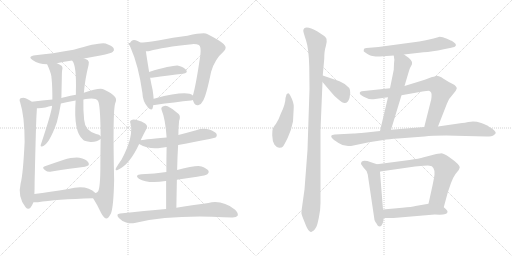
t = 0.00 s
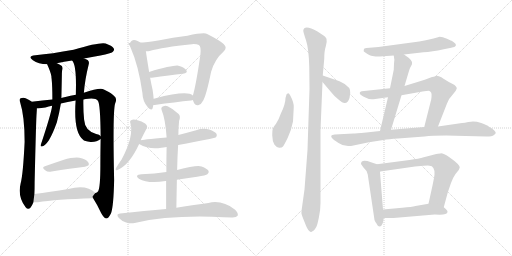
t = 3.90 s
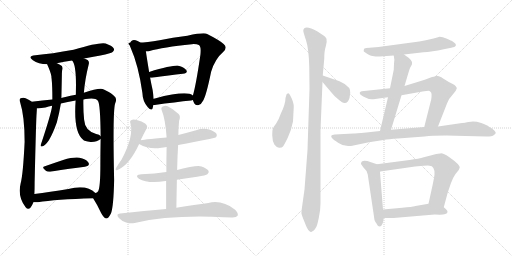
t = 7.79 s
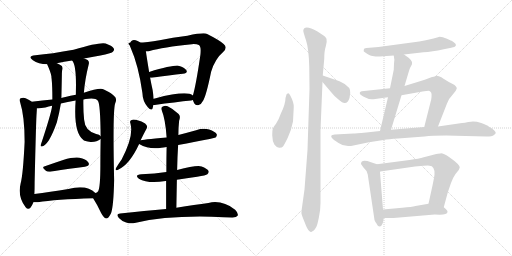
t = 11.69 s
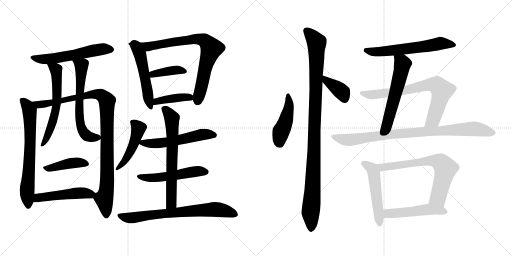
t = 15.58 s
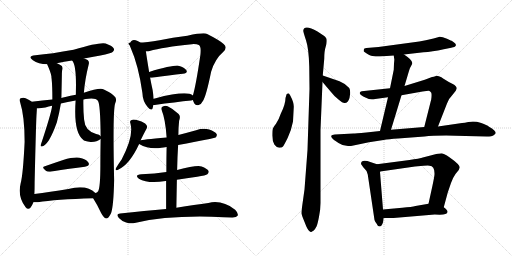
t = 19.48 s

The animated SVG that drew these frames (rendered in a browser with its animation timeline set to each time). Animation: 26 CSS @keyframes rules; one cycle of 19.48 s.

<svg version="1.1" viewBox="0 0 2048 1024" xmlns="http://www.w3.org/2000/svg">
  <g stroke="lightgray" stroke-dasharray="1,1" stroke-width="1" transform="scale(4, 4)">
    <line x1="0" y1="0" x2="256" y2="256"></line>
    <line x1="256" y1="0" x2="0" y2="256"></line>
    <line x1="128" y1="0" x2="128" y2="256"></line>
    <line x1="0" y1="128" x2="256" y2="128"></line>
    <line x1="256" y1="0" x2="512" y2="256"></line>
    <line x1="512" y1="0" x2="256" y2="256"></line>
    <line x1="384" y1="0" x2="384" y2="256"></line>
    <line x1="256" y1="128" x2="512" y2="128"></line>
  </g>
<g transform="scale(1, -1) translate(0, -850)">
   <style type="text/css">
    @keyframes keyframes0 {
      from {
       stroke: black;
       stroke-dashoffset: 569;
       stroke-width: 128;
       }
       65% {
       animation-timing-function: step-end;
       stroke: black;
       stroke-dashoffset: 0;
       stroke-width: 128;
       }
       to {
       stroke: black;
       stroke-width: 1024;
       }
       }
       #make-me-a-hanzi-animation-0 {
         animation: keyframes0 0.713053s both;
         animation-delay: 0.000000s;
         animation-timing-function: linear;
       }
    @keyframes keyframes1 {
      from {
       stroke: black;
       stroke-dashoffset: 689;
       stroke-width: 128;
       }
       69% {
       animation-timing-function: step-end;
       stroke: black;
       stroke-dashoffset: 0;
       stroke-width: 128;
       }
       to {
       stroke: black;
       stroke-width: 1024;
       }
       }
       #make-me-a-hanzi-animation-1 {
         animation: keyframes1 0.810710s both;
         animation-delay: 0.713053s;
         animation-timing-function: linear;
       }
    @keyframes keyframes2 {
      from {
       stroke: black;
       stroke-dashoffset: 1028;
       stroke-width: 128;
       }
       77% {
       animation-timing-function: step-end;
       stroke: black;
       stroke-dashoffset: 0;
       stroke-width: 128;
       }
       to {
       stroke: black;
       stroke-width: 1024;
       }
       }
       #make-me-a-hanzi-animation-2 {
         animation: keyframes2 1.086589s both;
         animation-delay: 1.523763s;
         animation-timing-function: linear;
       }
    @keyframes keyframes3 {
      from {
       stroke: black;
       stroke-dashoffset: 600;
       stroke-width: 128;
       }
       66% {
       animation-timing-function: step-end;
       stroke: black;
       stroke-dashoffset: 0;
       stroke-width: 128;
       }
       to {
       stroke: black;
       stroke-width: 1024;
       }
       }
       #make-me-a-hanzi-animation-3 {
         animation: keyframes3 0.738281s both;
         animation-delay: 2.610352s;
         animation-timing-function: linear;
       }
    @keyframes keyframes4 {
      from {
       stroke: black;
       stroke-dashoffset: 626;
       stroke-width: 128;
       }
       67% {
       animation-timing-function: step-end;
       stroke: black;
       stroke-dashoffset: 0;
       stroke-width: 128;
       }
       to {
       stroke: black;
       stroke-width: 1024;
       }
       }
       #make-me-a-hanzi-animation-4 {
         animation: keyframes4 0.759440s both;
         animation-delay: 3.348633s;
         animation-timing-function: linear;
       }
    @keyframes keyframes5 {
      from {
       stroke: black;
       stroke-dashoffset: 420;
       stroke-width: 128;
       }
       58% {
       animation-timing-function: step-end;
       stroke: black;
       stroke-dashoffset: 0;
       stroke-width: 128;
       }
       to {
       stroke: black;
       stroke-width: 1024;
       }
       }
       #make-me-a-hanzi-animation-5 {
         animation: keyframes5 0.591797s both;
         animation-delay: 4.108073s;
         animation-timing-function: linear;
       }
    @keyframes keyframes6 {
      from {
       stroke: black;
       stroke-dashoffset: 495;
       stroke-width: 128;
       }
       62% {
       animation-timing-function: step-end;
       stroke: black;
       stroke-dashoffset: 0;
       stroke-width: 128;
       }
       to {
       stroke: black;
       stroke-width: 1024;
       }
       }
       #make-me-a-hanzi-animation-6 {
         animation: keyframes6 0.652832s both;
         animation-delay: 4.699870s;
         animation-timing-function: linear;
       }
    @keyframes keyframes7 {
      from {
       stroke: black;
       stroke-dashoffset: 524;
       stroke-width: 128;
       }
       63% {
       animation-timing-function: step-end;
       stroke: black;
       stroke-dashoffset: 0;
       stroke-width: 128;
       }
       to {
       stroke: black;
       stroke-width: 1024;
       }
       }
       #make-me-a-hanzi-animation-7 {
         animation: keyframes7 0.676432s both;
         animation-delay: 5.352702s;
         animation-timing-function: linear;
       }
    @keyframes keyframes8 {
      from {
       stroke: black;
       stroke-dashoffset: 811;
       stroke-width: 128;
       }
       73% {
       animation-timing-function: step-end;
       stroke: black;
       stroke-dashoffset: 0;
       stroke-width: 128;
       }
       to {
       stroke: black;
       stroke-width: 1024;
       }
       }
       #make-me-a-hanzi-animation-8 {
         animation: keyframes8 0.909993s both;
         animation-delay: 6.029134s;
         animation-timing-function: linear;
       }
    @keyframes keyframes9 {
      from {
       stroke: black;
       stroke-dashoffset: 391;
       stroke-width: 128;
       }
       56% {
       animation-timing-function: step-end;
       stroke: black;
       stroke-dashoffset: 0;
       stroke-width: 128;
       }
       to {
       stroke: black;
       stroke-width: 1024;
       }
       }
       #make-me-a-hanzi-animation-9 {
         animation: keyframes9 0.568197s both;
         animation-delay: 6.939127s;
         animation-timing-function: linear;
       }
    @keyframes keyframes10 {
      from {
       stroke: black;
       stroke-dashoffset: 412;
       stroke-width: 128;
       }
       57% {
       animation-timing-function: step-end;
       stroke: black;
       stroke-dashoffset: 0;
       stroke-width: 128;
       }
       to {
       stroke: black;
       stroke-width: 1024;
       }
       }
       #make-me-a-hanzi-animation-10 {
         animation: keyframes10 0.585286s both;
         animation-delay: 7.507324s;
         animation-timing-function: linear;
       }
    @keyframes keyframes11 {
      from {
       stroke: black;
       stroke-dashoffset: 467;
       stroke-width: 128;
       }
       60% {
       animation-timing-function: step-end;
       stroke: black;
       stroke-dashoffset: 0;
       stroke-width: 128;
       }
       to {
       stroke: black;
       stroke-width: 1024;
       }
       }
       #make-me-a-hanzi-animation-11 {
         animation: keyframes11 0.630046s both;
         animation-delay: 8.092610s;
         animation-timing-function: linear;
       }
    @keyframes keyframes12 {
      from {
       stroke: black;
       stroke-dashoffset: 554;
       stroke-width: 128;
       }
       64% {
       animation-timing-function: step-end;
       stroke: black;
       stroke-dashoffset: 0;
       stroke-width: 128;
       }
       to {
       stroke: black;
       stroke-width: 1024;
       }
       }
       #make-me-a-hanzi-animation-12 {
         animation: keyframes12 0.700846s both;
         animation-delay: 8.722656s;
         animation-timing-function: linear;
       }
    @keyframes keyframes13 {
      from {
       stroke: black;
       stroke-dashoffset: 524;
       stroke-width: 128;
       }
       63% {
       animation-timing-function: step-end;
       stroke: black;
       stroke-dashoffset: 0;
       stroke-width: 128;
       }
       to {
       stroke: black;
       stroke-width: 1024;
       }
       }
       #make-me-a-hanzi-animation-13 {
         animation: keyframes13 0.676432s both;
         animation-delay: 9.423502s;
         animation-timing-function: linear;
       }
    @keyframes keyframes14 {
      from {
       stroke: black;
       stroke-dashoffset: 663;
       stroke-width: 128;
       }
       68% {
       animation-timing-function: step-end;
       stroke: black;
       stroke-dashoffset: 0;
       stroke-width: 128;
       }
       to {
       stroke: black;
       stroke-width: 1024;
       }
       }
       #make-me-a-hanzi-animation-14 {
         animation: keyframes14 0.789551s both;
         animation-delay: 10.099934s;
         animation-timing-function: linear;
       }
    @keyframes keyframes15 {
      from {
       stroke: black;
       stroke-dashoffset: 723;
       stroke-width: 128;
       }
       70% {
       animation-timing-function: step-end;
       stroke: black;
       stroke-dashoffset: 0;
       stroke-width: 128;
       }
       to {
       stroke: black;
       stroke-width: 1024;
       }
       }
       #make-me-a-hanzi-animation-15 {
         animation: keyframes15 0.838379s both;
         animation-delay: 10.889485s;
         animation-timing-function: linear;
       }
    @keyframes keyframes16 {
      from {
       stroke: black;
       stroke-dashoffset: 454;
       stroke-width: 128;
       }
       60% {
       animation-timing-function: step-end;
       stroke: black;
       stroke-dashoffset: 0;
       stroke-width: 128;
       }
       to {
       stroke: black;
       stroke-width: 1024;
       }
       }
       #make-me-a-hanzi-animation-16 {
         animation: keyframes16 0.619466s both;
         animation-delay: 11.727864s;
         animation-timing-function: linear;
       }
    @keyframes keyframes17 {
      from {
       stroke: black;
       stroke-dashoffset: 1066;
       stroke-width: 128;
       }
       78% {
       animation-timing-function: step-end;
       stroke: black;
       stroke-dashoffset: 0;
       stroke-width: 128;
       }
       to {
       stroke: black;
       stroke-width: 1024;
       }
       }
       #make-me-a-hanzi-animation-17 {
         animation: keyframes17 1.117513s both;
         animation-delay: 12.347330s;
         animation-timing-function: linear;
       }
    @keyframes keyframes18 {
      from {
       stroke: black;
       stroke-dashoffset: 379;
       stroke-width: 128;
       }
       55% {
       animation-timing-function: step-end;
       stroke: black;
       stroke-dashoffset: 0;
       stroke-width: 128;
       }
       to {
       stroke: black;
       stroke-width: 1024;
       }
       }
       #make-me-a-hanzi-animation-18 {
         animation: keyframes18 0.558431s both;
         animation-delay: 13.464843s;
         animation-timing-function: linear;
       }
    @keyframes keyframes19 {
      from {
       stroke: black;
       stroke-dashoffset: 611;
       stroke-width: 128;
       }
       67% {
       animation-timing-function: step-end;
       stroke: black;
       stroke-dashoffset: 0;
       stroke-width: 128;
       }
       to {
       stroke: black;
       stroke-width: 1024;
       }
       }
       #make-me-a-hanzi-animation-19 {
         animation: keyframes19 0.747233s both;
         animation-delay: 14.023274s;
         animation-timing-function: linear;
       }
    @keyframes keyframes20 {
      from {
       stroke: black;
       stroke-dashoffset: 575;
       stroke-width: 128;
       }
       65% {
       animation-timing-function: step-end;
       stroke: black;
       stroke-dashoffset: 0;
       stroke-width: 128;
       }
       to {
       stroke: black;
       stroke-width: 1024;
       }
       }
       #make-me-a-hanzi-animation-20 {
         animation: keyframes20 0.717936s both;
         animation-delay: 14.770507s;
         animation-timing-function: linear;
       }
    @keyframes keyframes21 {
      from {
       stroke: black;
       stroke-dashoffset: 746;
       stroke-width: 128;
       }
       71% {
       animation-timing-function: step-end;
       stroke: black;
       stroke-dashoffset: 0;
       stroke-width: 128;
       }
       to {
       stroke: black;
       stroke-width: 1024;
       }
       }
       #make-me-a-hanzi-animation-21 {
         animation: keyframes21 0.857096s both;
         animation-delay: 15.488443s;
         animation-timing-function: linear;
       }
    @keyframes keyframes22 {
      from {
       stroke: black;
       stroke-dashoffset: 902;
       stroke-width: 128;
       }
       75% {
       animation-timing-function: step-end;
       stroke: black;
       stroke-dashoffset: 0;
       stroke-width: 128;
       }
       to {
       stroke: black;
       stroke-width: 1024;
       }
       }
       #make-me-a-hanzi-animation-22 {
         animation: keyframes22 0.984049s both;
         animation-delay: 16.345539s;
         animation-timing-function: linear;
       }
    @keyframes keyframes23 {
      from {
       stroke: black;
       stroke-dashoffset: 516;
       stroke-width: 128;
       }
       63% {
       animation-timing-function: step-end;
       stroke: black;
       stroke-dashoffset: 0;
       stroke-width: 128;
       }
       to {
       stroke: black;
       stroke-width: 1024;
       }
       }
       #make-me-a-hanzi-animation-23 {
         animation: keyframes23 0.669922s both;
         animation-delay: 17.329588s;
         animation-timing-function: linear;
       }
    @keyframes keyframes24 {
      from {
       stroke: black;
       stroke-dashoffset: 692;
       stroke-width: 128;
       }
       69% {
       animation-timing-function: step-end;
       stroke: black;
       stroke-dashoffset: 0;
       stroke-width: 128;
       }
       to {
       stroke: black;
       stroke-width: 1024;
       }
       }
       #make-me-a-hanzi-animation-24 {
         animation: keyframes24 0.813151s both;
         animation-delay: 17.999510s;
         animation-timing-function: linear;
       }
    @keyframes keyframes25 {
      from {
       stroke: black;
       stroke-dashoffset: 508;
       stroke-width: 128;
       }
       62% {
       animation-timing-function: step-end;
       stroke: black;
       stroke-dashoffset: 0;
       stroke-width: 128;
       }
       to {
       stroke: black;
       stroke-width: 1024;
       }
       }
       #make-me-a-hanzi-animation-25 {
         animation: keyframes25 0.663411s both;
         animation-delay: 18.812661s;
         animation-timing-function: linear;
       }
</style>
<path d="M 336.5 616.5 Q 367.5 623.5 401.5 628.5 Q 444.5 637.5 450.5 642.5 Q 459.5 649.5 454.5 657.5 Q 448.5 667.5 422.5 676.5 Q 398.5 682.5 294.5 651.5 Q 206.5 635.5 141.5 629.5 Q 107.5 625.5 131.5 609.5 Q 153.5 594.5 188.5 593.5 L 227.5 597.5 Q 255.5 603.5 288.5 608.5 L 336.5 616.5 Z" fill="lightgray"></path> 
<path d="M 126.5 443.5 Q 125.5 444.5 124.5 445.5 Q 115.5 452.5 102.5 457.5 Q 93.5 461.5 82.5 457.5 Q 75.5 453.5 80.5 441.5 Q 98.5 384.5 98.5 283.5 Q 92.5 154.5 82.5 116.5 Q 69.5 62.5 102.5 21.5 Q 112.5 8.5 122.5 20.5 Q 129.5 30.5 133.5 41.5 L 137.5 74.5 Q 138.5 93.5 138.5 121.5 Q 144.5 380.5 146.5 397.5 Q 147.5 410.5 147.5 417.5 C 147.5 428.5 147.5 428.5 126.5 443.5 Z" fill="lightgray"></path> 
<path d="M 372.5 57.5 Q 390.5 29.5 404.5 -1.5 Q 414.5 -20.5 424.5 -23.5 Q 434.5 -23.5 444.5 -1.5 Q 454.5 28.5 456.5 130.5 Q 450.5 406.5 460.5 436.5 Q 469.5 455.5 457.5 465.5 Q 450.5 475.5 415.5 492.5 Q 400.5 501.5 335.5 479.5 L 303.5 471.5 Q 281.5 467.5 261.5 462.5 Q 251.5 461.5 245.5 458.5 L 209.5 452.5 Q 170.5 448.5 126.5 443.5 C 96.5 440.5 117.5 415.5 147.5 417.5 Q 160.5 416.5 181.5 420.5 Q 194.5 424.5 208.5 427.5 L 243.5 436.5 Q 268.5 443.5 302.5 448.5 L 333.5 452.5 Q 342.5 455.5 353.5 455.5 Q 383.5 458.5 391.5 447.5 Q 401.5 435.5 402.5 305.5 L 402.5 294.5 Q 401.5 242.5 401.5 189.5 Q 401.5 101.5 392.5 85.5 Q 388.5 79.5 381.5 78.5 C 368.5 63.5 368.5 63.5 372.5 57.5 Z" fill="lightgray"></path> 
<path d="M 188.5 593.5 Q 203.5 560.5 205.5 545.5 Q 205.5 541.5 206.5 534.5 Q 209.5 507.5 209.5 452.5 L 208.5 427.5 Q 205.5 397.5 162.5 269.5 Q 162.5 262.5 168.5 264.5 Q 195.5 270.5 227.5 361.5 Q 236.5 394.5 243.5 436.5 L 245.5 458.5 Q 246.5 500.5 247.5 551.5 Q 247.5 560.5 248.5 568.5 Q 252.5 578.5 247.5 586.5 Q 238.5 593.5 227.5 597.5 C 200.5 609.5 176.5 620.5 188.5 593.5 Z" fill="lightgray"></path> 
<path d="M 335.5 479.5 Q 339.5 531.5 354.5 591.5 Q 358.5 603.5 350.5 610.5 Q 344.5 614.5 336.5 616.5 C 308.5 627.5 273.5 634.5 288.5 608.5 Q 306.5 590.5 303.5 482.5 Q 303.5 478.5 303.5 471.5 L 302.5 448.5 Q 293.5 321.5 332.5 291.5 Q 336.5 285.5 362.5 282.5 Q 386.5 281.5 402.5 294.5 C 410.5 299.5 410.5 299.5 402.5 305.5 Q 398.5 312.5 384.5 314.5 Q 339.5 327.5 336.5 371.5 Q 332.5 408.5 333.5 452.5 L 335.5 479.5 Z" fill="lightgray"></path> 
<path d="M 179.5 185.5 Q 163.5 181.5 183.5 167.5 Q 190.5 161.5 206.5 164.5 Q 282.5 176.5 339.5 183.5 Q 361.5 187.5 353.5 200.5 Q 343.5 215.5 317.5 219.5 Q 293.5 222.5 252.5 210.5 Q 213.5 197.5 179.5 185.5 Z" fill="lightgray"></path> 
<path d="M 133.5 41.5 Q 140.5 40.5 151.5 41.5 Q 221.5 53.5 372.5 57.5 C 402.5 58.5 403.5 58.5 381.5 78.5 Q 347.5 112.5 273.5 94.5 Q 198.5 82.5 137.5 74.5 C 107.5 70.5 103.5 43.5 133.5 41.5 Z" fill="lightgray"></path> 
<path d="M 521.5 679.5 Q 515.5 673.5 522.5 659.5 Q 553.5 590.5 569.5 479.5 Q 570.5 445.5 590.5 422.5 Q 606.5 403.5 610.5 417.5 Q 611.5 423.5 613.5 430.5 L 614.5 455.5 Q 613.5 471.5 610.5 490.5 Q 604.5 517.5 600.5 539.5 L 596.5 562.5 Q 586.5 623.5 583.5 645.5 C 579.5 675.5 530.5 707.5 521.5 679.5 Z" fill="lightgray"></path> 
<path d="M 771.5 450.5 Q 772.5 447.5 774.5 442.5 Q 780.5 427.5 792.5 429.5 Q 805.5 432.5 811.5 446.5 Q 824.5 465.5 844.5 563.5 Q 859.5 614.5 893.5 643.5 Q 911.5 659.5 894.5 674.5 Q 876.5 690.5 828.5 714.5 Q 816.5 721.5 749.5 707.5 Q 689.5 701.5 638.5 689.5 Q 571.5 676.5 535.5 680.5 Q 523.5 683.5 521.5 679.5 C 491.5 678.5 553.5 642.5 583.5 645.5 Q 590.5 644.5 598.5 646.5 Q 650.5 661.5 767.5 673.5 Q 786.5 674.5 795.5 670.5 Q 805.5 664.5 801.5 630.5 Q 783.5 507.5 771.5 468.5 C 768.5 456.5 768.5 456.5 771.5 450.5 Z" fill="lightgray"></path> 
<path d="M 600.5 539.5 Q 603.5 539.5 607.5 539.5 Q 679.5 549.5 731.5 555.5 Q 752.5 558.5 745.5 569.5 Q 735.5 582.5 713.5 587.5 Q 692.5 590.5 596.5 562.5 C 567.5 554.5 570.5 539.5 600.5 539.5 Z" fill="lightgray"></path> 
<path d="M 613.5 430.5 Q 614.5 430.5 618.5 430.5 Q 702.5 442.5 764.5 448.5 Q 768.5 449.5 771.5 450.5 C 790.5 455.5 790.5 455.5 771.5 468.5 Q 747.5 489.5 619.5 456.5 Q 616.5 456.5 614.5 455.5 C 585.5 449.5 583.5 430.5 613.5 430.5 Z" fill="lightgray"></path> 
<path d="M 562.5 289.5 Q 574.5 314.5 586.5 336.5 Q 592.5 346.5 580.5 356.5 Q 541.5 375.5 526.5 370.5 Q 517.5 367.5 521.5 357.5 Q 536.5 306.5 486.5 212.5 Q 471.5 191.5 463.5 177.5 Q 459.5 165.5 470.5 170.5 Q 518.5 191.5 556.5 274.5 L 562.5 289.5 Z" fill="lightgray"></path> 
<path d="M 712.5 270.5 Q 856.5 297.5 862.5 300.5 Q 869.5 306.5 866.5 314.5 Q 860.5 324.5 836.5 332.5 Q 811.5 338.5 784.5 329.5 Q 748.5 319.5 713.5 310.5 L 666.5 300.5 Q 564.5 291.5 562.5 289.5 C 536.5 284.5 536.5 284.5 556.5 274.5 Q 598.5 250.5 645.5 259.5 Q 652.5 260.5 666.5 262.5 L 712.5 270.5 Z" fill="lightgray"></path> 
<path d="M 707.5 131.5 Q 746.5 138.5 788.5 143.5 Q 824.5 149.5 829.5 153.5 Q 836.5 159.5 834.5 166.5 Q 828.5 176.5 806.5 184.5 Q 785.5 190.5 708.5 170.5 L 665.5 162.5 Q 619.5 155.5 565.5 153.5 Q 535.5 150.5 555.5 135.5 Q 592.5 114.5 662.5 126.5 L 664.5 126.5 L 707.5 131.5 Z" fill="lightgray"></path> 
<path d="M 705.5 19.5 Q 706.5 79.5 707.5 131.5 L 708.5 170.5 Q 709.5 222.5 712.5 270.5 L 713.5 310.5 Q 713.5 340.5 716.5 367.5 Q 723.5 385.5 714.5 394.5 Q 692.5 415.5 670.5 425.5 Q 660.5 428.5 651.5 424.5 Q 642.5 420.5 646.5 410.5 Q 661.5 374.5 666.5 300.5 L 666.5 262.5 Q 665.5 223.5 665.5 162.5 L 664.5 126.5 Q 664.5 77.5 664.5 14.5 C 664.5 -15.5 704.5 -10.5 705.5 19.5 Z" fill="lightgray"></path> 
<path d="M 664.5 14.5 Q 579.5 7.5 480.5 -3.5 Q 461.5 -4.5 475.5 -21.5 Q 487.5 -34.5 504.5 -39.5 Q 523.5 -45.5 538.5 -41.5 Q 682.5 -8.5 894.5 -18.5 Q 910.5 -18.5 926.5 -19.5 Q 945.5 -20.5 950.5 -12.5 Q 954.5 -2.5 940.5 11.5 Q 888.5 51.5 833.5 38.5 Q 781.5 31.5 705.5 19.5 L 664.5 14.5 Z" fill="lightgray"></path> 
<path d="M 1161.0 468.5 Q 1155.0 478.5 1152.0 476.5 Q 1147.0 476.5 1146.0 472.5 L 1142.0 458.5 Q 1142.0 433.5 1123.0 395.5 Q 1115.0 371.5 1104.0 355.5 Q 1092.0 339.5 1091.0 334.5 Q 1089.0 329.5 1089.0 308.5 Q 1089.0 286.5 1098.0 271.5 Q 1108.0 258.5 1118.0 259.5 Q 1128.0 259.5 1132.0 264.5 Q 1136.0 269.5 1151.0 299.5 Q 1165.0 328.5 1172.0 364.5 L 1175.0 421.5 Q 1176.0 440.5 1161.0 468.5 Z" fill="lightgray"></path> 
<path d="M 1291.0 548.5 L 1297.0 615.5 Q 1297.0 646.5 1303.0 664.5 Q 1309.0 682.5 1306.0 695.5 Q 1301.0 704.5 1297.0 706.5 L 1270.0 724.5 Q 1216.0 754.5 1213.0 727.5 Q 1213.0 722.5 1224.0 689.5 Q 1235.0 656.5 1237.0 584.5 L 1238.0 494.5 L 1230.0 250.5 L 1218.0 92.5 L 1209.0 28.5 Q 1205.0 0.5 1206.0 -4.5 Q 1207.0 -10.5 1219.0 -39.5 Q 1230.0 -69.5 1237.0 -73.5 Q 1242.0 -78.5 1245.0 -77.5 L 1255.0 -71.5 Q 1262.0 -63.5 1266.0 -55.5 Q 1270.0 -47.5 1276.0 -16.5 Q 1282.0 13.5 1282.0 38.5 L 1282.0 330.5 L 1290.0 522.5 L 1291.0 548.5 Z" fill="lightgray"></path> 
<path d="M 1358.0 525.5 L 1291.0 548.5 C 1263.0 558.5 1271.0 545.5 1290.0 522.5 L 1324.0 482.5 Q 1337.0 465.5 1354.0 452.5 Q 1370.0 438.5 1378.0 438.5 Q 1392.0 437.5 1398.0 458.5 L 1401.0 478.5 Q 1401.0 491.5 1397.0 498.5 Q 1383.0 515.5 1358.0 525.5 Z" fill="lightgray"></path> 
<path d="M 1616.0 632.5 L 1694.0 641.5 Q 1727.0 643.5 1775.0 653.5 L 1805.0 659.5 Q 1821.0 662.5 1823.0 667.5 Q 1824.0 671.5 1823.0 672.5 Q 1824.0 675.5 1808.0 686.5 Q 1807.0 686.5 1788.0 695.5 Q 1769.0 703.5 1759.0 703.5 L 1734.0 696.5 Q 1701.0 688.5 1677.0 684.5 L 1514.0 662.5 L 1466.0 658.5 Q 1455.0 658.5 1455.0 649.5 Q 1453.0 645.5 1458.0 642.5 Q 1480.0 627.5 1490.0 626.5 Q 1500.0 624.5 1519.0 624.5 L 1575.0 628.5 L 1616.0 632.5 Z" fill="lightgray"></path> 
<path d="M 1618.0 506.5 L 1632.0 553.5 Q 1637.0 571.5 1640.0 578.5 L 1648.0 593.5 Q 1656.0 606.5 1616.0 632.5 C 1591.0 649.5 1571.0 658.5 1575.0 628.5 L 1577.0 614.5 Q 1578.0 614.5 1576.0 596.5 L 1575.0 571.5 L 1560.0 497.5 L 1552.0 461.5 L 1520.0 326.5 C 1513.0 297.5 1555.0 302.5 1564.0 331.5 L 1606.0 469.5 L 1618.0 506.5 Z" fill="lightgray"></path> 
<path d="M 1752.0 344.5 L 1788.0 436.5 Q 1795.0 456.5 1812.0 473.5 L 1823.0 487.5 L 1827.0 496.5 Q 1827.0 506.5 1811.0 514.5 Q 1794.0 522.5 1774.0 535.5 Q 1753.0 548.5 1744.0 546.5 Q 1734.0 543.5 1728.0 542.5 L 1699.0 531.5 L 1618.0 506.5 L 1560.0 497.5 L 1456.0 486.5 Q 1445.0 485.5 1442.0 483.5 Q 1435.0 477.5 1444.0 470.5 Q 1452.0 463.5 1464.0 459.5 Q 1480.0 449.5 1501.0 454.5 L 1552.0 461.5 L 1606.0 469.5 L 1690.0 484.5 Q 1714.0 487.5 1718.0 486.5 Q 1722.0 484.5 1725.0 479.5 Q 1727.0 474.5 1726.0 462.5 Q 1725.0 450.5 1723.0 445.5 L 1697.0 342.5 C 1690.0 313.5 1741.0 316.5 1752.0 344.5 Z" fill="lightgray"></path> 
<path d="M 1956.0 343.5 Q 1948.0 350.5 1925.0 358.5 Q 1901.0 365.5 1884.0 363.5 L 1873.0 362.5 Q 1859.0 358.5 1848.0 358.5 L 1752.0 344.5 L 1697.0 342.5 L 1564.0 331.5 L 1520.0 326.5 L 1465.0 320.5 Q 1420.0 316.5 1414.0 316.5 L 1339.0 312.5 Q 1327.0 311.5 1325.0 307.5 Q 1324.0 302.5 1328.0 298.5 Q 1331.0 293.5 1354.0 278.5 Q 1374.0 264.5 1398.0 266.5 L 1404.0 266.5 L 1476.0 281.5 L 1534.0 290.5 Q 1555.0 294.5 1592.0 296.5 L 1698.0 304.5 Q 1745.0 309.5 1862.0 306.5 L 1947.0 304.5 Q 1968.0 304.5 1976.0 310.5 Q 1983.0 316.5 1983.0 318.5 Q 1983.0 328.5 1956.0 343.5 Z" fill="lightgray"></path> 
<path d="M 1508.0 193.5 L 1484.0 201.5 Q 1444.0 215.5 1444.0 194.5 L 1453.0 181.5 Q 1469.0 167.5 1471.0 152.5 L 1498.0 -29.5 Q 1500.0 -35.5 1506.0 -43.5 L 1512.0 -53.5 L 1519.0 -55.5 Q 1531.0 -55.5 1535.0 -21.5 L 1532.0 12.5 L 1520.0 162.5 L 1521.0 164.5 C 1522.0 188.5 1522.0 188.5 1508.0 193.5 Z" fill="lightgray"></path> 
<path d="M 1775.0 21.5 L 1791.0 80.5 L 1804.0 118.5 Q 1810.0 137.5 1822.0 154.5 L 1835.0 170.5 L 1839.0 180.5 Q 1839.0 192.5 1799.0 220.5 Q 1771.0 238.5 1762.0 236.5 Q 1750.0 236.5 1745.0 234.5 Q 1739.0 232.5 1726.0 229.5 L 1695.0 221.5 Q 1676.0 215.5 1638.0 210.5 L 1508.0 193.5 C 1478.0 189.5 1491.0 160.5 1521.0 164.5 L 1660.0 184.5 L 1694.0 187.5 Q 1716.0 188.5 1718.0 187.5 Q 1739.0 187.5 1738.0 153.5 Q 1738.0 146.5 1730.0 108.5 L 1714.0 35.5 C 1708.0 6.5 1767.0 -7.5 1775.0 21.5 Z" fill="lightgray"></path> 
<path d="M 1739.0 -7.5 L 1759.0 -8.5 Q 1789.0 -8.5 1790.0 2.5 Q 1791.0 9.5 1775.0 21.5 C 1752.0 40.5 1744.0 40.5 1714.0 35.5 L 1662.0 26.5 Q 1648.0 22.5 1609.0 19.5 L 1532.0 12.5 C 1502.0 9.5 1505.0 -21.5 1535.0 -21.5 L 1574.0 -21.5 L 1739.0 -7.5 Z" fill="lightgray"></path> 
      <clipPath id="make-me-a-hanzi-clip-0">
      <path d="M 336.5 616.5 Q 367.5 623.5 401.5 628.5 Q 444.5 637.5 450.5 642.5 Q 459.5 649.5 454.5 657.5 Q 448.5 667.5 422.5 676.5 Q 398.5 682.5 294.5 651.5 Q 206.5 635.5 141.5 629.5 Q 107.5 625.5 131.5 609.5 Q 153.5 594.5 188.5 593.5 L 227.5 597.5 Q 255.5 603.5 288.5 608.5 L 336.5 616.5 Z" fill="lightgray"></path>
      </clipPath>
      <path clip-path="url(#make-me-a-hanzi-clip-0)" d="M 133.5 620.5 L 192.5 614.5 L 395.5 652.5 L 442.5 652.5 " fill="none" id="make-me-a-hanzi-animation-0" stroke-dasharray="441 882" stroke-linecap="round"></path>

      <clipPath id="make-me-a-hanzi-clip-1">
      <path d="M 126.5 443.5 Q 125.5 444.5 124.5 445.5 Q 115.5 452.5 102.5 457.5 Q 93.5 461.5 82.5 457.5 Q 75.5 453.5 80.5 441.5 Q 98.5 384.5 98.5 283.5 Q 92.5 154.5 82.5 116.5 Q 69.5 62.5 102.5 21.5 Q 112.5 8.5 122.5 20.5 Q 129.5 30.5 133.5 41.5 L 137.5 74.5 Q 138.5 93.5 138.5 121.5 Q 144.5 380.5 146.5 397.5 Q 147.5 410.5 147.5 417.5 C 147.5 428.5 147.5 428.5 126.5 443.5 Z" fill="lightgray"></path>
      </clipPath>
      <path clip-path="url(#make-me-a-hanzi-clip-1)" d="M 89.5 448.5 L 111.5 423.5 L 119.5 389.5 L 121.5 277.5 L 108.5 92.5 L 112.5 25.5 " fill="none" id="make-me-a-hanzi-animation-1" stroke-dasharray="561 1122" stroke-linecap="round"></path>

      <clipPath id="make-me-a-hanzi-clip-2">
      <path d="M 372.5 57.5 Q 390.5 29.5 404.5 -1.5 Q 414.5 -20.5 424.5 -23.5 Q 434.5 -23.5 444.5 -1.5 Q 454.5 28.5 456.5 130.5 Q 450.5 406.5 460.5 436.5 Q 469.5 455.5 457.5 465.5 Q 450.5 475.5 415.5 492.5 Q 400.5 501.5 335.5 479.5 L 303.5 471.5 Q 281.5 467.5 261.5 462.5 Q 251.5 461.5 245.5 458.5 L 209.5 452.5 Q 170.5 448.5 126.5 443.5 C 96.5 440.5 117.5 415.5 147.5 417.5 Q 160.5 416.5 181.5 420.5 Q 194.5 424.5 208.5 427.5 L 243.5 436.5 Q 268.5 443.5 302.5 448.5 L 333.5 452.5 Q 342.5 455.5 353.5 455.5 Q 383.5 458.5 391.5 447.5 Q 401.5 435.5 402.5 305.5 L 402.5 294.5 Q 401.5 242.5 401.5 189.5 Q 401.5 101.5 392.5 85.5 Q 388.5 79.5 381.5 78.5 C 368.5 63.5 368.5 63.5 372.5 57.5 Z" fill="lightgray"></path>
      </clipPath>
      <path clip-path="url(#make-me-a-hanzi-clip-2)" d="M 133.5 442.5 L 154.5 431.5 L 184.5 434.5 L 368.5 473.5 L 404.5 469.5 L 426.5 448.5 L 430.5 143.5 L 427.5 99.5 L 416.5 56.5 L 424.5 -12.5 " fill="none" id="make-me-a-hanzi-animation-2" stroke-dasharray="900 1800" stroke-linecap="round"></path>

      <clipPath id="make-me-a-hanzi-clip-3">
      <path d="M 188.5 593.5 Q 203.5 560.5 205.5 545.5 Q 205.5 541.5 206.5 534.5 Q 209.5 507.5 209.5 452.5 L 208.5 427.5 Q 205.5 397.5 162.5 269.5 Q 162.5 262.5 168.5 264.5 Q 195.5 270.5 227.5 361.5 Q 236.5 394.5 243.5 436.5 L 245.5 458.5 Q 246.5 500.5 247.5 551.5 Q 247.5 560.5 248.5 568.5 Q 252.5 578.5 247.5 586.5 Q 238.5 593.5 227.5 597.5 C 200.5 609.5 176.5 620.5 188.5 593.5 Z" fill="lightgray"></path>
      </clipPath>
      <path clip-path="url(#make-me-a-hanzi-clip-3)" d="M 195.5 587.5 L 223.5 572.5 L 226.5 431.5 L 209.5 355.5 L 169.5 271.5 " fill="none" id="make-me-a-hanzi-animation-3" stroke-dasharray="472 944" stroke-linecap="round"></path>

      <clipPath id="make-me-a-hanzi-clip-4">
      <path d="M 335.5 479.5 Q 339.5 531.5 354.5 591.5 Q 358.5 603.5 350.5 610.5 Q 344.5 614.5 336.5 616.5 C 308.5 627.5 273.5 634.5 288.5 608.5 Q 306.5 590.5 303.5 482.5 Q 303.5 478.5 303.5 471.5 L 302.5 448.5 Q 293.5 321.5 332.5 291.5 Q 336.5 285.5 362.5 282.5 Q 386.5 281.5 402.5 294.5 C 410.5 299.5 410.5 299.5 402.5 305.5 Q 398.5 312.5 384.5 314.5 Q 339.5 327.5 336.5 371.5 Q 332.5 408.5 333.5 452.5 L 335.5 479.5 Z" fill="lightgray"></path>
      </clipPath>
      <path clip-path="url(#make-me-a-hanzi-clip-4)" d="M 294.5 608.5 L 325.5 587.5 L 315.5 412.5 L 328.5 330.5 L 355.5 303.5 L 391.5 300.5 " fill="none" id="make-me-a-hanzi-animation-4" stroke-dasharray="498 996" stroke-linecap="round"></path>

      <clipPath id="make-me-a-hanzi-clip-5">
      <path d="M 179.5 185.5 Q 163.5 181.5 183.5 167.5 Q 190.5 161.5 206.5 164.5 Q 282.5 176.5 339.5 183.5 Q 361.5 187.5 353.5 200.5 Q 343.5 215.5 317.5 219.5 Q 293.5 222.5 252.5 210.5 Q 213.5 197.5 179.5 185.5 Z" fill="lightgray"></path>
      </clipPath>
      <path clip-path="url(#make-me-a-hanzi-clip-5)" d="M 181.5 176.5 L 302.5 199.5 L 343.5 194.5 " fill="none" id="make-me-a-hanzi-animation-5" stroke-dasharray="292 584" stroke-linecap="round"></path>

      <clipPath id="make-me-a-hanzi-clip-6">
      <path d="M 133.5 41.5 Q 140.5 40.5 151.5 41.5 Q 221.5 53.5 372.5 57.5 C 402.5 58.5 403.5 58.5 381.5 78.5 Q 347.5 112.5 273.5 94.5 Q 198.5 82.5 137.5 74.5 C 107.5 70.5 103.5 43.5 133.5 41.5 Z" fill="lightgray"></path>
      </clipPath>
      <path clip-path="url(#make-me-a-hanzi-clip-6)" d="M 137.5 46.5 L 160.5 61.5 L 305.5 78.5 L 371.5 76.5 " fill="none" id="make-me-a-hanzi-animation-6" stroke-dasharray="367 734" stroke-linecap="round"></path>

      <clipPath id="make-me-a-hanzi-clip-7">
      <path d="M 521.5 679.5 Q 515.5 673.5 522.5 659.5 Q 553.5 590.5 569.5 479.5 Q 570.5 445.5 590.5 422.5 Q 606.5 403.5 610.5 417.5 Q 611.5 423.5 613.5 430.5 L 614.5 455.5 Q 613.5 471.5 610.5 490.5 Q 604.5 517.5 600.5 539.5 L 596.5 562.5 Q 586.5 623.5 583.5 645.5 C 579.5 675.5 530.5 707.5 521.5 679.5 Z" fill="lightgray"></path>
      </clipPath>
      <path clip-path="url(#make-me-a-hanzi-clip-7)" d="M 526.5 673.5 L 561.5 628.5 L 600.5 421.5 " fill="none" id="make-me-a-hanzi-animation-7" stroke-dasharray="396 792" stroke-linecap="round"></path>

      <clipPath id="make-me-a-hanzi-clip-8">
      <path d="M 771.5 450.5 Q 772.5 447.5 774.5 442.5 Q 780.5 427.5 792.5 429.5 Q 805.5 432.5 811.5 446.5 Q 824.5 465.5 844.5 563.5 Q 859.5 614.5 893.5 643.5 Q 911.5 659.5 894.5 674.5 Q 876.5 690.5 828.5 714.5 Q 816.5 721.5 749.5 707.5 Q 689.5 701.5 638.5 689.5 Q 571.5 676.5 535.5 680.5 Q 523.5 683.5 521.5 679.5 C 491.5 678.5 553.5 642.5 583.5 645.5 Q 590.5 644.5 598.5 646.5 Q 650.5 661.5 767.5 673.5 Q 786.5 674.5 795.5 670.5 Q 805.5 664.5 801.5 630.5 Q 783.5 507.5 771.5 468.5 C 768.5 456.5 768.5 456.5 771.5 450.5 Z" fill="lightgray"></path>
      </clipPath>
      <path clip-path="url(#make-me-a-hanzi-clip-8)" d="M 528.5 677.5 L 589.5 663.5 L 764.5 693.5 L 804.5 693.5 L 824.5 683.5 L 845.5 654.5 L 824.5 594.5 L 790.5 445.5 " fill="none" id="make-me-a-hanzi-animation-8" stroke-dasharray="683 1366" stroke-linecap="round"></path>

      <clipPath id="make-me-a-hanzi-clip-9">
      <path d="M 600.5 539.5 Q 603.5 539.5 607.5 539.5 Q 679.5 549.5 731.5 555.5 Q 752.5 558.5 745.5 569.5 Q 735.5 582.5 713.5 587.5 Q 692.5 590.5 596.5 562.5 C 567.5 554.5 570.5 539.5 600.5 539.5 Z" fill="lightgray"></path>
      </clipPath>
      <path clip-path="url(#make-me-a-hanzi-clip-9)" d="M 604.5 546.5 L 669.5 565.5 L 704.5 570.5 L 736.5 565.5 " fill="none" id="make-me-a-hanzi-animation-9" stroke-dasharray="263 526" stroke-linecap="round"></path>

      <clipPath id="make-me-a-hanzi-clip-10">
      <path d="M 613.5 430.5 Q 614.5 430.5 618.5 430.5 Q 702.5 442.5 764.5 448.5 Q 768.5 449.5 771.5 450.5 C 790.5 455.5 790.5 455.5 771.5 468.5 Q 747.5 489.5 619.5 456.5 Q 616.5 456.5 614.5 455.5 C 585.5 449.5 583.5 430.5 613.5 430.5 Z" fill="lightgray"></path>
      </clipPath>
      <path clip-path="url(#make-me-a-hanzi-clip-10)" d="M 616.5 436.5 L 634.5 449.5 L 679.5 456.5 L 750.5 461.5 L 766.5 455.5 " fill="none" id="make-me-a-hanzi-animation-10" stroke-dasharray="284 568" stroke-linecap="round"></path>

      <clipPath id="make-me-a-hanzi-clip-11">
      <path d="M 562.5 289.5 Q 574.5 314.5 586.5 336.5 Q 592.5 346.5 580.5 356.5 Q 541.5 375.5 526.5 370.5 Q 517.5 367.5 521.5 357.5 Q 536.5 306.5 486.5 212.5 Q 471.5 191.5 463.5 177.5 Q 459.5 165.5 470.5 170.5 Q 518.5 191.5 556.5 274.5 L 562.5 289.5 Z" fill="lightgray"></path>
      </clipPath>
      <path clip-path="url(#make-me-a-hanzi-clip-11)" d="M 532.5 360.5 L 553.5 332.5 L 535.5 273.5 L 497.5 204.5 L 472.5 179.5 " fill="none" id="make-me-a-hanzi-animation-11" stroke-dasharray="339 678" stroke-linecap="round"></path>

      <clipPath id="make-me-a-hanzi-clip-12">
      <path d="M 712.5 270.5 Q 856.5 297.5 862.5 300.5 Q 869.5 306.5 866.5 314.5 Q 860.5 324.5 836.5 332.5 Q 811.5 338.5 784.5 329.5 Q 748.5 319.5 713.5 310.5 L 666.5 300.5 Q 564.5 291.5 562.5 289.5 C 536.5 284.5 536.5 284.5 556.5 274.5 Q 598.5 250.5 645.5 259.5 Q 652.5 260.5 666.5 262.5 L 712.5 270.5 Z" fill="lightgray"></path>
      </clipPath>
      <path clip-path="url(#make-me-a-hanzi-clip-12)" d="M 565.5 283.5 L 582.5 277.5 L 635.5 277.5 L 722.5 290.5 L 817.5 313.5 L 858.5 309.5 " fill="none" id="make-me-a-hanzi-animation-12" stroke-dasharray="426 852" stroke-linecap="round"></path>

      <clipPath id="make-me-a-hanzi-clip-13">
      <path d="M 707.5 131.5 Q 746.5 138.5 788.5 143.5 Q 824.5 149.5 829.5 153.5 Q 836.5 159.5 834.5 166.5 Q 828.5 176.5 806.5 184.5 Q 785.5 190.5 708.5 170.5 L 665.5 162.5 Q 619.5 155.5 565.5 153.5 Q 535.5 150.5 555.5 135.5 Q 592.5 114.5 662.5 126.5 L 664.5 126.5 L 707.5 131.5 Z" fill="lightgray"></path>
      </clipPath>
      <path clip-path="url(#make-me-a-hanzi-clip-13)" d="M 558.5 145.5 L 616.5 138.5 L 774.5 163.5 L 824.5 163.5 " fill="none" id="make-me-a-hanzi-animation-13" stroke-dasharray="396 792" stroke-linecap="round"></path>

      <clipPath id="make-me-a-hanzi-clip-14">
      <path d="M 705.5 19.5 Q 706.5 79.5 707.5 131.5 L 708.5 170.5 Q 709.5 222.5 712.5 270.5 L 713.5 310.5 Q 713.5 340.5 716.5 367.5 Q 723.5 385.5 714.5 394.5 Q 692.5 415.5 670.5 425.5 Q 660.5 428.5 651.5 424.5 Q 642.5 420.5 646.5 410.5 Q 661.5 374.5 666.5 300.5 L 666.5 262.5 Q 665.5 223.5 665.5 162.5 L 664.5 126.5 Q 664.5 77.5 664.5 14.5 C 664.5 -15.5 704.5 -10.5 705.5 19.5 Z" fill="lightgray"></path>
      </clipPath>
      <path clip-path="url(#make-me-a-hanzi-clip-14)" d="M 658.5 413.5 L 687.5 378.5 L 690.5 304.5 L 685.5 42.5 L 670.5 22.5 " fill="none" id="make-me-a-hanzi-animation-14" stroke-dasharray="535 1070" stroke-linecap="round"></path>

      <clipPath id="make-me-a-hanzi-clip-15">
      <path d="M 664.5 14.5 Q 579.5 7.5 480.5 -3.5 Q 461.5 -4.5 475.5 -21.5 Q 487.5 -34.5 504.5 -39.5 Q 523.5 -45.5 538.5 -41.5 Q 682.5 -8.5 894.5 -18.5 Q 910.5 -18.5 926.5 -19.5 Q 945.5 -20.5 950.5 -12.5 Q 954.5 -2.5 940.5 11.5 Q 888.5 51.5 833.5 38.5 Q 781.5 31.5 705.5 19.5 L 664.5 14.5 Z" fill="lightgray"></path>
      </clipPath>
      <path clip-path="url(#make-me-a-hanzi-clip-15)" d="M 478.5 -12.5 L 530.5 -20.5 L 615.5 -7.5 L 845.5 12.5 L 893.5 8.5 L 940.5 -7.5 " fill="none" id="make-me-a-hanzi-animation-15" stroke-dasharray="595 1190" stroke-linecap="round"></path>

      <clipPath id="make-me-a-hanzi-clip-16">
      <path d="M 1161.0 468.5 Q 1155.0 478.5 1152.0 476.5 Q 1147.0 476.5 1146.0 472.5 L 1142.0 458.5 Q 1142.0 433.5 1123.0 395.5 Q 1115.0 371.5 1104.0 355.5 Q 1092.0 339.5 1091.0 334.5 Q 1089.0 329.5 1089.0 308.5 Q 1089.0 286.5 1098.0 271.5 Q 1108.0 258.5 1118.0 259.5 Q 1128.0 259.5 1132.0 264.5 Q 1136.0 269.5 1151.0 299.5 Q 1165.0 328.5 1172.0 364.5 L 1175.0 421.5 Q 1176.0 440.5 1161.0 468.5 Z" fill="lightgray"></path>
      </clipPath>
      <path clip-path="url(#make-me-a-hanzi-clip-16)" d="M 1153.0 468.5 L 1155.0 415.5 L 1138.0 351.5 L 1122.0 316.5 L 1120.0 276.5 " fill="none" id="make-me-a-hanzi-animation-16" stroke-dasharray="326 652" stroke-linecap="round"></path>

      <clipPath id="make-me-a-hanzi-clip-17">
      <path d="M 1291.0 548.5 L 1297.0 615.5 Q 1297.0 646.5 1303.0 664.5 Q 1309.0 682.5 1306.0 695.5 Q 1301.0 704.5 1297.0 706.5 L 1270.0 724.5 Q 1216.0 754.5 1213.0 727.5 Q 1213.0 722.5 1224.0 689.5 Q 1235.0 656.5 1237.0 584.5 L 1238.0 494.5 L 1230.0 250.5 L 1218.0 92.5 L 1209.0 28.5 Q 1205.0 0.5 1206.0 -4.5 Q 1207.0 -10.5 1219.0 -39.5 Q 1230.0 -69.5 1237.0 -73.5 Q 1242.0 -78.5 1245.0 -77.5 L 1255.0 -71.5 Q 1262.0 -63.5 1266.0 -55.5 Q 1270.0 -47.5 1276.0 -16.5 Q 1282.0 13.5 1282.0 38.5 L 1282.0 330.5 L 1290.0 522.5 L 1291.0 548.5 Z" fill="lightgray"></path>
      </clipPath>
      <path clip-path="url(#make-me-a-hanzi-clip-17)" d="M 1226.0 727.5 L 1267.0 679.5 L 1255.0 199.5 L 1242.0 0.5 L 1245.0 -66.5 " fill="none" id="make-me-a-hanzi-animation-17" stroke-dasharray="938 1876" stroke-linecap="round"></path>

      <clipPath id="make-me-a-hanzi-clip-18">
      <path d="M 1358.0 525.5 L 1291.0 548.5 C 1263.0 558.5 1271.0 545.5 1290.0 522.5 L 1324.0 482.5 Q 1337.0 465.5 1354.0 452.5 Q 1370.0 438.5 1378.0 438.5 Q 1392.0 437.5 1398.0 458.5 L 1401.0 478.5 Q 1401.0 491.5 1397.0 498.5 Q 1383.0 515.5 1358.0 525.5 Z" fill="lightgray"></path>
      </clipPath>
      <path clip-path="url(#make-me-a-hanzi-clip-18)" d="M 1296.0 541.5 L 1306.0 527.5 L 1369.0 481.5 L 1378.0 455.5 " fill="none" id="make-me-a-hanzi-animation-18" stroke-dasharray="251 502" stroke-linecap="round"></path>

      <clipPath id="make-me-a-hanzi-clip-19">
      <path d="M 1616.0 632.5 L 1694.0 641.5 Q 1727.0 643.5 1775.0 653.5 L 1805.0 659.5 Q 1821.0 662.5 1823.0 667.5 Q 1824.0 671.5 1823.0 672.5 Q 1824.0 675.5 1808.0 686.5 Q 1807.0 686.5 1788.0 695.5 Q 1769.0 703.5 1759.0 703.5 L 1734.0 696.5 Q 1701.0 688.5 1677.0 684.5 L 1514.0 662.5 L 1466.0 658.5 Q 1455.0 658.5 1455.0 649.5 Q 1453.0 645.5 1458.0 642.5 Q 1480.0 627.5 1490.0 626.5 Q 1500.0 624.5 1519.0 624.5 L 1575.0 628.5 L 1616.0 632.5 Z" fill="lightgray"></path>
      </clipPath>
      <path clip-path="url(#make-me-a-hanzi-clip-19)" d="M 1464.0 649.5 L 1490.0 643.5 L 1539.0 645.5 L 1772.0 677.5 L 1816.0 670.5 " fill="none" id="make-me-a-hanzi-animation-19" stroke-dasharray="483 966" stroke-linecap="round"></path>

      <clipPath id="make-me-a-hanzi-clip-20">
      <path d="M 1618.0 506.5 L 1632.0 553.5 Q 1637.0 571.5 1640.0 578.5 L 1648.0 593.5 Q 1656.0 606.5 1616.0 632.5 C 1591.0 649.5 1571.0 658.5 1575.0 628.5 L 1577.0 614.5 Q 1578.0 614.5 1576.0 596.5 L 1575.0 571.5 L 1560.0 497.5 L 1552.0 461.5 L 1520.0 326.5 C 1513.0 297.5 1555.0 302.5 1564.0 331.5 L 1606.0 469.5 L 1618.0 506.5 Z" fill="lightgray"></path>
      </clipPath>
      <path clip-path="url(#make-me-a-hanzi-clip-20)" d="M 1582.0 622.5 L 1608.0 599.5 L 1606.0 569.5 L 1548.0 351.5 L 1527.0 332.5 " fill="none" id="make-me-a-hanzi-animation-20" stroke-dasharray="447 894" stroke-linecap="round"></path>

      <clipPath id="make-me-a-hanzi-clip-21">
      <path d="M 1752.0 344.5 L 1788.0 436.5 Q 1795.0 456.5 1812.0 473.5 L 1823.0 487.5 L 1827.0 496.5 Q 1827.0 506.5 1811.0 514.5 Q 1794.0 522.5 1774.0 535.5 Q 1753.0 548.5 1744.0 546.5 Q 1734.0 543.5 1728.0 542.5 L 1699.0 531.5 L 1618.0 506.5 L 1560.0 497.5 L 1456.0 486.5 Q 1445.0 485.5 1442.0 483.5 Q 1435.0 477.5 1444.0 470.5 Q 1452.0 463.5 1464.0 459.5 Q 1480.0 449.5 1501.0 454.5 L 1552.0 461.5 L 1606.0 469.5 L 1690.0 484.5 Q 1714.0 487.5 1718.0 486.5 Q 1722.0 484.5 1725.0 479.5 Q 1727.0 474.5 1726.0 462.5 Q 1725.0 450.5 1723.0 445.5 L 1697.0 342.5 C 1690.0 313.5 1741.0 316.5 1752.0 344.5 Z" fill="lightgray"></path>
      </clipPath>
      <path clip-path="url(#make-me-a-hanzi-clip-21)" d="M 1450.0 478.5 L 1476.0 471.5 L 1505.0 472.5 L 1624.0 489.5 L 1715.0 511.5 L 1749.0 508.5 L 1768.0 488.5 L 1759.0 453.5 L 1733.0 372.5 L 1704.0 348.5 " fill="none" id="make-me-a-hanzi-animation-21" stroke-dasharray="618 1236" stroke-linecap="round"></path>

      <clipPath id="make-me-a-hanzi-clip-22">
      <path d="M 1956.0 343.5 Q 1948.0 350.5 1925.0 358.5 Q 1901.0 365.5 1884.0 363.5 L 1873.0 362.5 Q 1859.0 358.5 1848.0 358.5 L 1752.0 344.5 L 1697.0 342.5 L 1564.0 331.5 L 1520.0 326.5 L 1465.0 320.5 Q 1420.0 316.5 1414.0 316.5 L 1339.0 312.5 Q 1327.0 311.5 1325.0 307.5 Q 1324.0 302.5 1328.0 298.5 Q 1331.0 293.5 1354.0 278.5 Q 1374.0 264.5 1398.0 266.5 L 1404.0 266.5 L 1476.0 281.5 L 1534.0 290.5 Q 1555.0 294.5 1592.0 296.5 L 1698.0 304.5 Q 1745.0 309.5 1862.0 306.5 L 1947.0 304.5 Q 1968.0 304.5 1976.0 310.5 Q 1983.0 316.5 1983.0 318.5 Q 1983.0 328.5 1956.0 343.5 Z" fill="lightgray"></path>
      </clipPath>
      <path clip-path="url(#make-me-a-hanzi-clip-22)" d="M 1334.0 305.5 L 1356.0 295.5 L 1391.0 290.5 L 1559.0 313.5 L 1891.0 335.5 L 1974.0 319.5 " fill="none" id="make-me-a-hanzi-animation-22" stroke-dasharray="774 1548" stroke-linecap="round"></path>

      <clipPath id="make-me-a-hanzi-clip-23">
      <path d="M 1508.0 193.5 L 1484.0 201.5 Q 1444.0 215.5 1444.0 194.5 L 1453.0 181.5 Q 1469.0 167.5 1471.0 152.5 L 1498.0 -29.5 Q 1500.0 -35.5 1506.0 -43.5 L 1512.0 -53.5 L 1519.0 -55.5 Q 1531.0 -55.5 1535.0 -21.5 L 1532.0 12.5 L 1520.0 162.5 L 1521.0 164.5 C 1522.0 188.5 1522.0 188.5 1508.0 193.5 Z" fill="lightgray"></path>
      </clipPath>
      <path clip-path="url(#make-me-a-hanzi-clip-23)" d="M 1457.0 194.5 L 1490.0 173.5 L 1494.0 163.5 L 1518.0 -45.5 " fill="none" id="make-me-a-hanzi-animation-23" stroke-dasharray="388 776" stroke-linecap="round"></path>

      <clipPath id="make-me-a-hanzi-clip-24">
      <path d="M 1775.0 21.5 L 1791.0 80.5 L 1804.0 118.5 Q 1810.0 137.5 1822.0 154.5 L 1835.0 170.5 L 1839.0 180.5 Q 1839.0 192.5 1799.0 220.5 Q 1771.0 238.5 1762.0 236.5 Q 1750.0 236.5 1745.0 234.5 Q 1739.0 232.5 1726.0 229.5 L 1695.0 221.5 Q 1676.0 215.5 1638.0 210.5 L 1508.0 193.5 C 1478.0 189.5 1491.0 160.5 1521.0 164.5 L 1660.0 184.5 L 1694.0 187.5 Q 1716.0 188.5 1718.0 187.5 Q 1739.0 187.5 1738.0 153.5 Q 1738.0 146.5 1730.0 108.5 L 1714.0 35.5 C 1708.0 6.5 1767.0 -7.5 1775.0 21.5 Z" fill="lightgray"></path>
      </clipPath>
      <path clip-path="url(#make-me-a-hanzi-clip-24)" d="M 1516.0 188.5 L 1542.0 181.5 L 1716.0 207.5 L 1762.0 200.5 L 1782.0 177.5 L 1773.0 137.5 L 1752.0 59.5 L 1723.0 41.5 " fill="none" id="make-me-a-hanzi-animation-24" stroke-dasharray="564 1128" stroke-linecap="round"></path>

      <clipPath id="make-me-a-hanzi-clip-25">
      <path d="M 1739.0 -7.5 L 1759.0 -8.5 Q 1789.0 -8.5 1790.0 2.5 Q 1791.0 9.5 1775.0 21.5 C 1752.0 40.5 1744.0 40.5 1714.0 35.5 L 1662.0 26.5 Q 1648.0 22.5 1609.0 19.5 L 1532.0 12.5 C 1502.0 9.5 1505.0 -21.5 1535.0 -21.5 L 1574.0 -21.5 L 1739.0 -7.5 Z" fill="lightgray"></path>
      </clipPath>
      <path clip-path="url(#make-me-a-hanzi-clip-25)" d="M 1553.0 -2.5 L 1591.0 -0.5 L 1601.0 -8.5 L 1637.0 11.5 L 1656.0 -2.5 L 1690.0 17.5 L 1710.0 4.5 L 1743.0 23.5 L 1772.0 3.5 " fill="none" id="make-me-a-hanzi-animation-25" stroke-dasharray="380 760" stroke-linecap="round"></path>

</g>
</svg>
